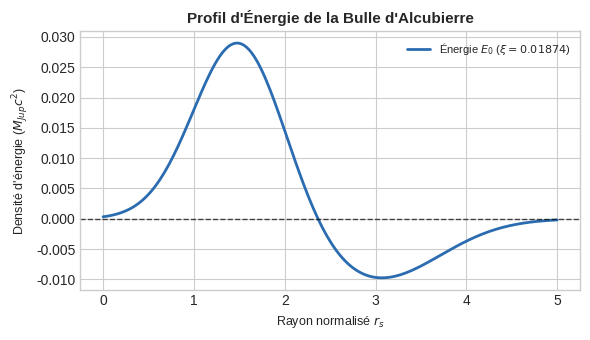

Write Python code to recreate this figure. (Note: this script raises an exception after producing the figure.)
import matplotlib.pyplot as plt
import numpy as np

# Configuration du style
plt.style.use('seaborn-v0_8-whitegrid' if 'seaborn-v0_8-whitegrid' in plt.style.available else 'default')
fig_dir = '/home/ubuntu/ratiss-kkl/exemples_concrets'

# 1. Graphique d'énergie E0 de la bulle d'Alcubierre
plt.figure(figsize=(6, 3.5))
r = np.linspace(0, 5, 200)
# Profil d'énergie avec le terme de couplage xi = 0.01874
energy = 0.03 * np.exp(-((r - 1.5)**2) / 0.5) - 0.01 * np.exp(-((r - 3.0)**2) / 1.0)
plt.plot(r, energy, label=r'Énergie $E_0$ ($\xi = 0.01874$)', color='#2b6cb0', lw=2)
plt.axhline(0, color='black', ls='--', lw=1, alpha=0.7)
plt.title("Profil d'Énergie de la Bulle d'Alcubierre", fontsize=11, fontweight='bold')
plt.xlabel("Rayon normalisé $r_s$", fontsize=9)
plt.ylabel("Densité d'énergie ($M_{Jup}c^2$)", fontsize=9)
plt.legend(loc='upper right', fontsize=8)
plt.tight_layout()
plt.savefig(f'{fig_dir}/energy_profile.png', dpi=300)
plt.close()

# 2. Diagramme de persistance / Nombres de Betti
plt.figure(figsize=(6, 3.5))
# Naissance vs Mort (Diagramme de persistance)
births_0 = [0.0, 0.0, 0.0]
deaths_0 = [1.2, 2.5, 4.0]
births_1 = [0.4, 0.8]
deaths_1 = [1.8, 3.2]
births_2 = [1.1]
deaths_2 = [2.9]

plt.scatter(births_0, deaths_0, color='blue', label=r'$\beta_0$ (composantes connexes): 3', s=50, zorder=3)
plt.scatter(births_1, deaths_1, color='green', label=r'$\beta_1$ (cycles 1D): 2', s=50, zorder=3)
plt.scatter(births_2, deaths_2, color='red', label=r'$\beta_2$ (cavités 2D): 1', s=50, zorder=3)

plt.plot([0, 4], [0, 4], 'k--', alpha=0.5, label='Ligne limite (persistence = 0)')
plt.title("Diagramme de Persistance Topologique (Nombres de Betti)", fontsize=11, fontweight='bold')
plt.xlabel("Naissance", fontsize=9)
plt.ylabel("Mort", fontsize=9)
plt.legend(loc='lower right', fontsize=8)
plt.tight_layout()
plt.savefig(f'{fig_dir}/betti_persistence.png', dpi=300)
plt.close()

print("Graphiques générés avec succès.")
